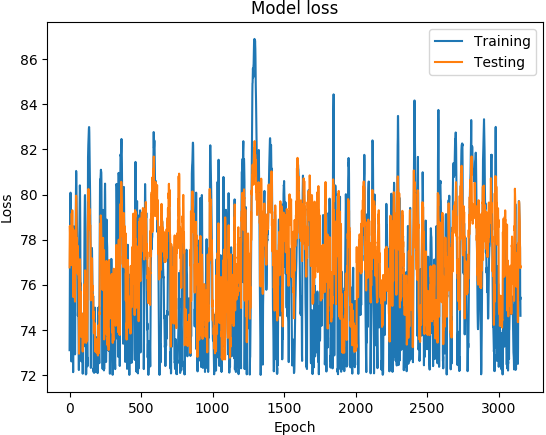

The data file committed next to this chart (first rows):
('DATETIME', 'REAL', 'PREDICTED')
1468011600, 73.1, 76.77
1468012200, 74.89, 77.89
1468012800, 76.21, 78.61
1468013400, 77.5, 78.27
1468014000, 78.48, 78.11
1468014600, 79.19, 77.91
1468015200, 80.05, 78.29
1468015800, 80.08, 78.61
1468016400, 78.7, 78.09
1468017000, 77.13, 77.29
1468017600, 76.51, 77.44
1468018200, 75.98, 77
1468018800, 74.73, 76.9
1468171200, 72.6, 76.87
1468171800, 75.44, 78.82
1468172400, 76.66, 79.16
1468173000, 76.9, 78.82
1468173600, 77.11, 78.55
1468174200, 76.75, 78.18
1468174800, 75.89, 79.3
1468175400, 75.78, 78.17
1468176000, 75.44, 78.49
1468176600, 75.41, 78.37
1468177200, 74.73, 78.31
1468177800, 73.11, 78.16
1468350600, 72.12, 75.46
1468351200, 74.8, 76.56
1468351800, 77.06, 77.16
1468352400, 78.27, 78.43
1468353000, 78.59, 77.68
1468353600, 78.31, 77.69
1468354200, 77.66, 77.45
1468354800, 77.03, 77.27
1468355400, 76.41, 76.31
1468356000, 75.72, 76.22
1468356600, 74.92, 75.83
1468357200, 74.07, 75.94
1468357800, 73.32, 75.35
1468358400, 72.91, 75.25
1468348200, 72.95, 75.95
1468348800, 76.07, 77.01
1468349400, 77.59, 77.77
1468350000, 78.26, 77.7
1468350600, 78.89, 77.94
1468351200, 79.38, 77.97
1468351800, 80.23, 79.15
1468352400, 81.05, 79.95
1468353000, 80.93, 79.34
1468353600, 80.23, 78.91
1468354200, 79.83, 77.46
1468354800, 79.31, 77.69
1468355400, 78.86, 77.44
1468356000, 78.52, 78.06
1468356600, 78.21, 77.51
1468357200, 77.65, 77.17
1468357800, 77.42, 77.74
1468358400, 77.25, 76.5
1468359000, 75.89, 77.59
1468359600, 74.62, 76.63
1468360200, 74.81, 77.26
... 3,094 more rows
